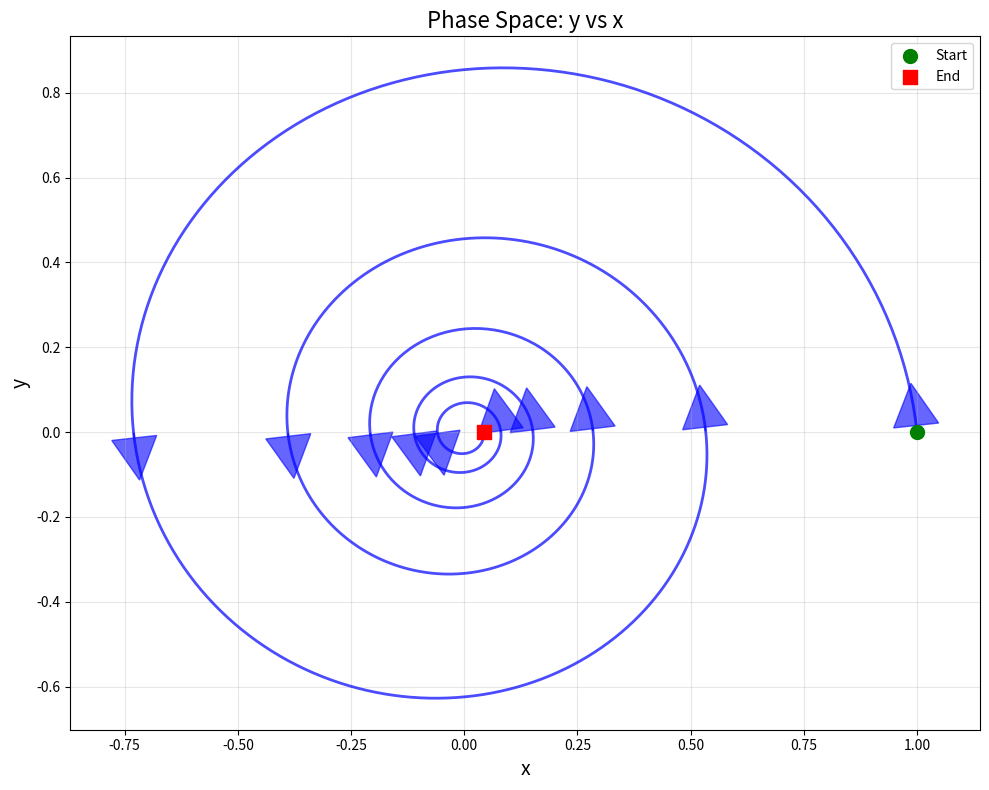
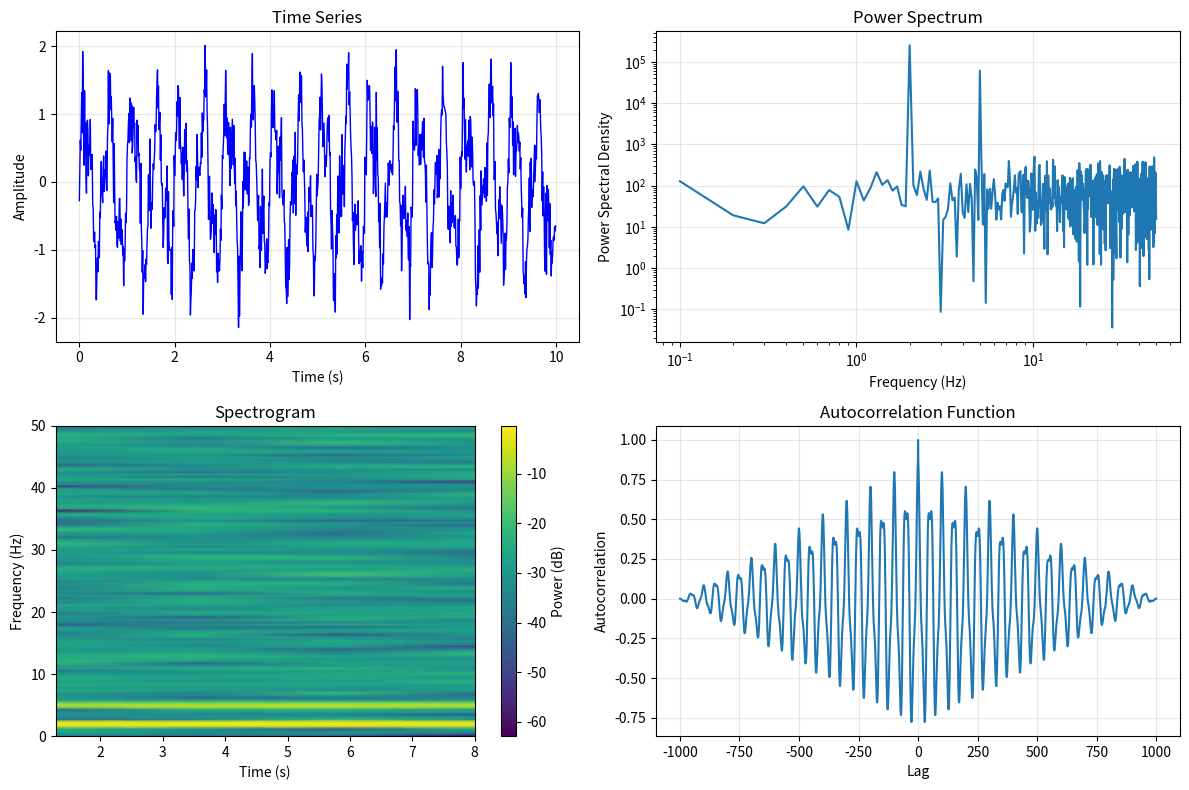
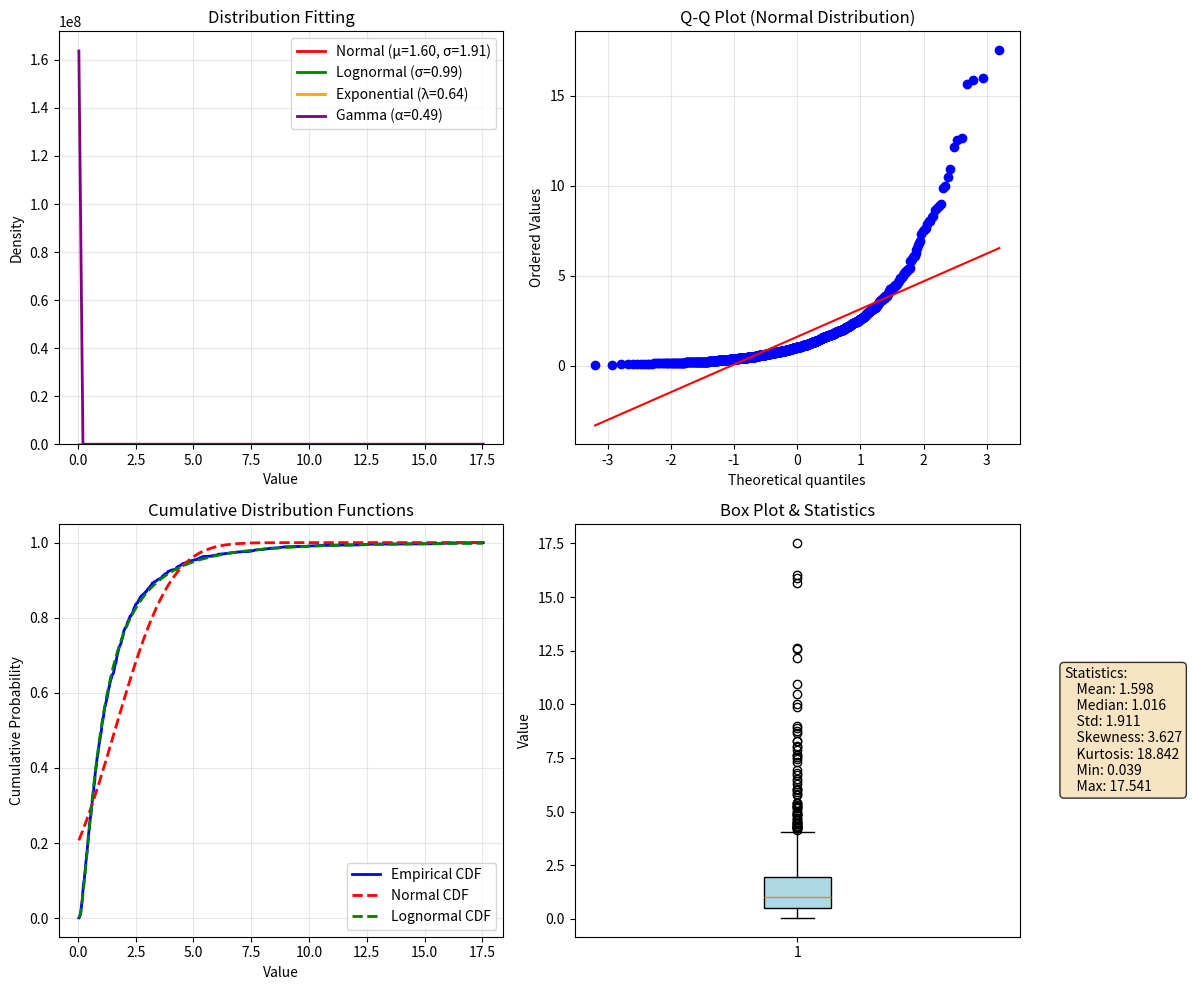
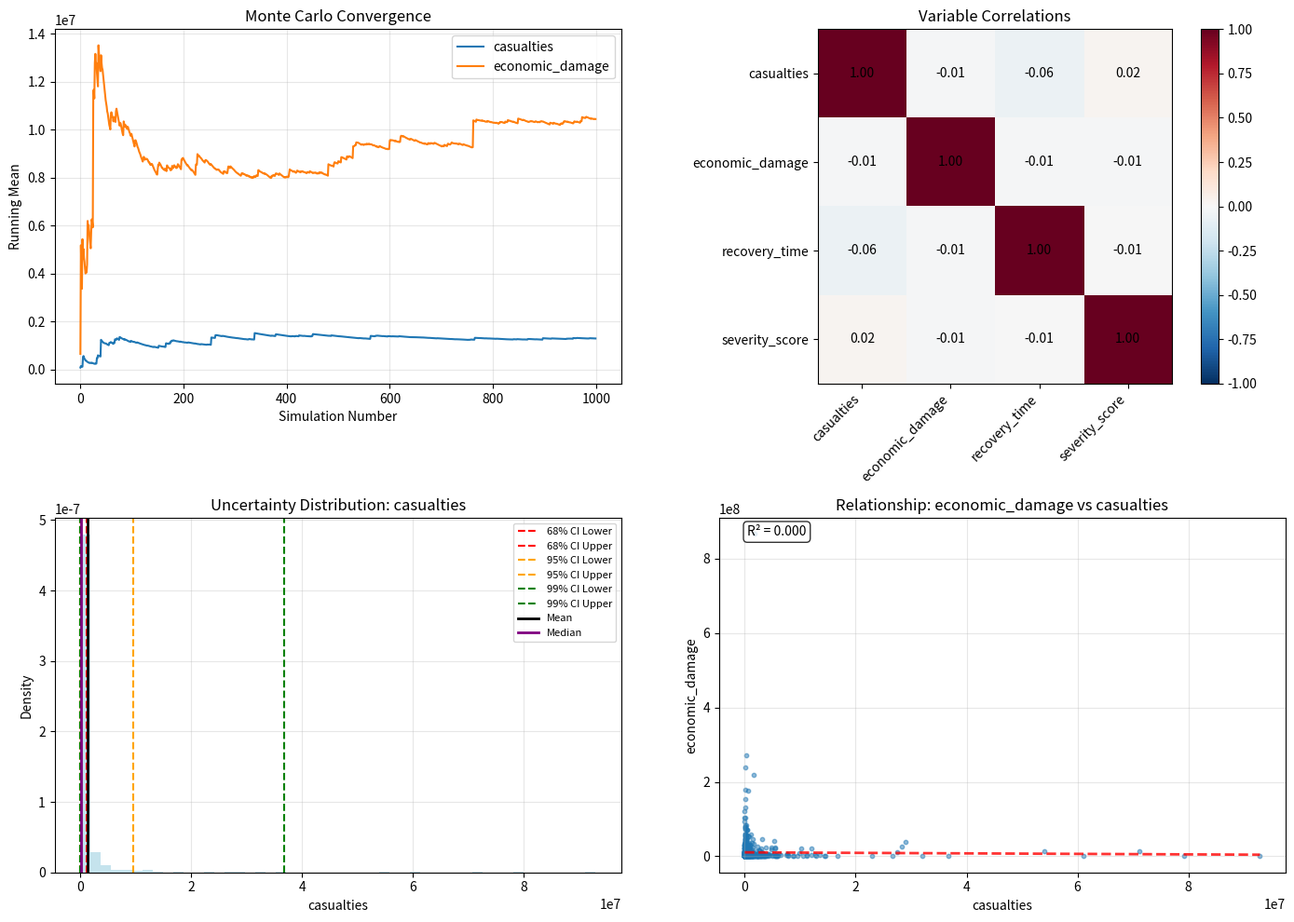

The matplotlib source for these figures, in order:
"""
Scientific Plotting Module for E.L.E.S.

This module provides advanced scientific visualization tools for
extinction event simulations, including:
- Phase space plots
- Spectral analysis plots
- Statistical distribution plots
- Monte Carlo simulation plots
- Uncertainty quantification plots
- Multi-dimensional parameter sweeps
"""

import numpy as np
import pandas as pd
import matplotlib.pyplot as plt
import matplotlib.patches as patches
from matplotlib.figure import Figure
from matplotlib.colors import ListedColormap
import seaborn as sns
from typing import Dict, Any, List, Optional, Tuple, Union
from scipy import stats
from scipy.signal import spectrogram
from scipy.optimize import curve_fit


def plot_phase_space(data: Dict[str, np.ndarray],
                    x_var: str, y_var: str,
                    trajectory_color: str = 'blue',
                    figsize: Tuple[int, int] = (10, 8)) -> Figure:
    """Create phase space plot showing system dynamics evolution."""

    fig, ax = plt.subplots(figsize=figsize)

    x_data = data.get(x_var, np.array([]))
    y_data = data.get(y_var, np.array([]))

    if len(x_data) == 0 or len(y_data) == 0:
        # Generate sample data
        t = np.linspace(0, 10*np.pi, 1000)
        x_data = np.exp(-0.1*t) * np.cos(t)
        y_data = np.exp(-0.1*t) * np.sin(t)

    # Plot trajectory
    ax.plot(x_data, y_data, color=trajectory_color, linewidth=2, alpha=0.7)

    # Add direction arrows
    n_arrows = 10
    skip = len(x_data) // n_arrows if len(x_data) > n_arrows else 1
    for i in range(0, len(x_data)-1, skip):
        if i + 1 < len(x_data):
            dx = x_data[i+1] - x_data[i]
            dy = y_data[i+1] - y_data[i]
            ax.arrow(x_data[i], y_data[i], dx*0.5, dy*0.5,
                    head_width=0.1, head_length=0.1,
                    fc=trajectory_color, ec=trajectory_color, alpha=0.6)

    # Mark start and end points
    ax.scatter(x_data[0], y_data[0], color='green', s=100,
              marker='o', label='Start', zorder=5)
    ax.scatter(x_data[-1], y_data[-1], color='red', s=100,
              marker='s', label='End', zorder=5)

    ax.set_xlabel(x_var, fontsize=14)
    ax.set_ylabel(y_var, fontsize=14)
    ax.set_title(f'Phase Space: {y_var} vs {x_var}', fontsize=16)
    ax.grid(True, alpha=0.3)
    ax.legend()

    plt.tight_layout()
    return fig


def plot_spectral_analysis(time_series: np.ndarray,
                         sampling_rate: float = 1.0,
                         window_type: str = 'hann',
                         figsize: Tuple[int, int] = (12, 8)) -> Figure:
    """Create spectral analysis plots (FFT and spectrogram)."""

    fig, ((ax1, ax2), (ax3, ax4)) = plt.subplots(2, 2, figsize=figsize)

    # Generate sample data if none provided
    if len(time_series) == 0:
        t = np.linspace(0, 10, 1000)
        time_series = (np.sin(2*np.pi*2*t) + 0.5*np.sin(2*np.pi*5*t) +
                      0.3*np.random.randn(len(t)))
        sampling_rate = 100.0

    time = np.arange(len(time_series)) / sampling_rate

    # Plot 1: Time series
    ax1.plot(time, time_series, 'b-', linewidth=1)
    ax1.set_xlabel('Time (s)')
    ax1.set_ylabel('Amplitude')
    ax1.set_title('Time Series')
    ax1.grid(True, alpha=0.3)

    # Plot 2: Power spectral density
    freqs = np.fft.fftfreq(len(time_series), 1/sampling_rate)
    fft_values = np.fft.fft(time_series)
    power_spectrum = np.abs(fft_values)**2

    # Only plot positive frequencies
    positive_freq_idx = freqs > 0
    ax2.loglog(freqs[positive_freq_idx], power_spectrum[positive_freq_idx])
    ax2.set_xlabel('Frequency (Hz)')
    ax2.set_ylabel('Power Spectral Density')
    ax2.set_title('Power Spectrum')
    ax2.grid(True, alpha=0.3)

    # Plot 3: Spectrogram
    f, t_spec, Sxx = spectrogram(time_series, sampling_rate, window=window_type)
    im = ax3.pcolormesh(t_spec, f, 10*np.log10(Sxx), shading='gouraud')
    ax3.set_xlabel('Time (s)')
    ax3.set_ylabel('Frequency (Hz)')
    ax3.set_title('Spectrogram')
    plt.colorbar(im, ax=ax3, label='Power (dB)')

    # Plot 4: Autocorrelation
    autocorr = np.correlate(time_series, time_series, mode='full')
    autocorr = autocorr / np.max(autocorr)
    lags = np.arange(-len(time_series)+1, len(time_series))
    ax4.plot(lags, autocorr)
    ax4.set_xlabel('Lag')
    ax4.set_ylabel('Autocorrelation')
    ax4.set_title('Autocorrelation Function')
    ax4.grid(True, alpha=0.3)

    plt.tight_layout()
    return fig


def plot_distribution_analysis(data: np.ndarray,
                             distribution_types: List[str] = None,
                             figsize: Tuple[int, int] = (12, 10)) -> Figure:
    """Analyze and plot statistical distributions of extinction event data."""

    if distribution_types is None:
        distribution_types = ['normal', 'lognormal', 'exponential', 'gamma']

    fig, axes = plt.subplots(2, 2, figsize=figsize)
    axes = axes.flatten()

    # Generate sample data if none provided
    if len(data) == 0:
        data = np.random.lognormal(0, 1, 1000)

    # Plot 1: Histogram with fitted distributions
    ax = axes[0]
    n_bins = min(50, int(np.sqrt(len(data))))
    counts, bins, _ = ax.hist(data, bins=n_bins, density=True, alpha=0.7,
                             color='skyblue', edgecolor='black')

    # Fit distributions
    x_fit = np.linspace(np.min(data), np.max(data), 100)
    colors = ['red', 'green', 'orange', 'purple']

    for i, dist_name in enumerate(distribution_types):
        try:
            if dist_name == 'normal':
                mu, sigma = stats.norm.fit(data)
                y_fit = stats.norm.pdf(x_fit, mu, sigma)
                label = f'Normal (μ={mu:.2f}, σ={sigma:.2f})'
            elif dist_name == 'lognormal':
                sigma, loc, scale = stats.lognorm.fit(data, floc=0)
                y_fit = stats.lognorm.pdf(x_fit, sigma, loc, scale)
                label = f'Lognormal (σ={sigma:.2f})'
            elif dist_name == 'exponential':
                loc, scale = stats.expon.fit(data)
                y_fit = stats.expon.pdf(x_fit, loc, scale)
                label = f'Exponential (λ={1/scale:.2f})'
            elif dist_name == 'gamma':
                a, loc, scale = stats.gamma.fit(data)
                y_fit = stats.gamma.pdf(x_fit, a, loc, scale)
                label = f'Gamma (α={a:.2f})'
            else:
                continue

            ax.plot(x_fit, y_fit, color=colors[i % len(colors)],
                   linewidth=2, label=label)
        except:
            continue

    ax.set_xlabel('Value')
    ax.set_ylabel('Density')
    ax.set_title('Distribution Fitting')
    ax.legend()
    ax.grid(True, alpha=0.3)

    # Plot 2: Q-Q plot
    ax = axes[1]
    stats.probplot(data, dist="norm", plot=ax)
    ax.set_title('Q-Q Plot (Normal Distribution)')
    ax.grid(True, alpha=0.3)

    # Plot 3: Cumulative distribution
    ax = axes[2]
    sorted_data = np.sort(data)
    cumulative = np.arange(1, len(sorted_data) + 1) / len(sorted_data)
    ax.plot(sorted_data, cumulative, 'b-', linewidth=2, label='Empirical CDF')

    # Add theoretical CDFs
    for i, dist_name in enumerate(distribution_types[:2]):  # Limit to 2 for clarity
        try:
            if dist_name == 'normal':
                mu, sigma = stats.norm.fit(data)
                theoretical_cdf = stats.norm.cdf(sorted_data, mu, sigma)
            elif dist_name == 'lognormal':
                sigma, loc, scale = stats.lognorm.fit(data, floc=0)
                theoretical_cdf = stats.lognorm.cdf(sorted_data, sigma, loc, scale)
            else:
                continue

            ax.plot(sorted_data, theoretical_cdf, '--',
                   color=colors[i], linewidth=2, label=f'{dist_name.title()} CDF')
        except:
            continue

    ax.set_xlabel('Value')
    ax.set_ylabel('Cumulative Probability')
    ax.set_title('Cumulative Distribution Functions')
    ax.legend()
    ax.grid(True, alpha=0.3)

    # Plot 4: Box plot and statistics
    ax = axes[3]
    bp = ax.boxplot(data, patch_artist=True)
    bp['boxes'][0].set_facecolor('lightblue')

    # Add statistics text
    stats_text = f"""Statistics:
    Mean: {np.mean(data):.3f}
    Median: {np.median(data):.3f}
    Std: {np.std(data):.3f}
    Skewness: {stats.skew(data):.3f}
    Kurtosis: {stats.kurtosis(data):.3f}
    Min: {np.min(data):.3f}
    Max: {np.max(data):.3f}"""

    ax.text(1.1, 0.5, stats_text, transform=ax.transAxes,
           verticalalignment='center', fontsize=10,
           bbox=dict(boxstyle='round', facecolor='wheat', alpha=0.8))

    ax.set_title('Box Plot & Statistics')
    ax.set_ylabel('Value')

    plt.tight_layout()
    return fig


def plot_monte_carlo_analysis(simulation_results: Dict[str, List[float]],
                            confidence_levels: List[float] = [0.68, 0.95, 0.99],
                            figsize: Tuple[int, int] = (14, 10)) -> Figure:
    """Visualize Monte Carlo simulation results with uncertainty quantification."""

    fig, axes = plt.subplots(2, 2, figsize=figsize)

    # Generate sample data if none provided
    if not simulation_results:
        n_sims = 1000
        simulation_results = {
            'casualties': np.random.lognormal(12, 2, n_sims).tolist(),
            'economic_damage': np.random.lognormal(15, 1.5, n_sims).tolist(),
            'recovery_time': np.random.gamma(2, 5, n_sims).tolist(),
            # Generate severity score samples and scale by 10
            'severity_score': (np.random.beta(2, 5, n_sims) * 10).tolist()
        }

    variables = list(simulation_results.keys())

    # Plot 1: Convergence analysis
    ax = axes[0, 0]
    for var in variables[:2]:  # Limit to 2 variables for clarity
        data = simulation_results[var]
        running_mean = np.cumsum(data) / np.arange(1, len(data) + 1)
        ax.plot(running_mean, label=var)

    ax.set_xlabel('Simulation Number')
    ax.set_ylabel('Running Mean')
    ax.set_title('Monte Carlo Convergence')
    ax.legend()
    ax.grid(True, alpha=0.3)

    # Plot 2: Correlation matrix
    ax = axes[0, 1]
    df = pd.DataFrame(simulation_results)
    correlation_matrix = df.corr()

    im = ax.imshow(correlation_matrix, cmap='RdBu_r', vmin=-1, vmax=1)
    ax.set_xticks(range(len(variables)))
    ax.set_yticks(range(len(variables)))
    ax.set_xticklabels(variables, rotation=45, ha='right')
    ax.set_yticklabels(variables)

    # Add correlation values
    for i in range(len(variables)):
        for j in range(len(variables)):
            text = ax.text(j, i, f'{correlation_matrix.iloc[i, j]:.2f}',
                         ha="center", va="center", color="black")

    ax.set_title('Variable Correlations')
    plt.colorbar(im, ax=ax)

    # Plot 3: Uncertainty quantification
    ax = axes[1, 0]
    primary_var = variables[0] if variables else 'casualties'
    data = simulation_results.get(primary_var, [])

    if data:
        # Calculate percentiles for confidence intervals
        percentiles = []
        for conf in confidence_levels:
            lower = (1 - conf) / 2 * 100
            upper = (1 + conf) / 2 * 100
            p_lower = np.percentile(data, lower)
            p_upper = np.percentile(data, upper)
            percentiles.append((conf, p_lower, p_upper))

        # Plot histogram
        ax.hist(data, bins=50, density=True, alpha=0.7, color='lightblue')

        # Add confidence interval lines
        colors = ['red', 'orange', 'green']
        for i, (conf, p_lower, p_upper) in enumerate(percentiles):
            ax.axvline(p_lower, color=colors[i], linestyle='--',
                      label=f'{conf*100:.0f}% CI Lower')
            ax.axvline(p_upper, color=colors[i], linestyle='--',
                      label=f'{conf*100:.0f}% CI Upper')

        ax.axvline(np.mean(data), color='black', linestyle='-',
                  linewidth=2, label='Mean')
        ax.axvline(np.median(data), color='purple', linestyle='-',
                  linewidth=2, label='Median')

    ax.set_xlabel(primary_var)
    ax.set_ylabel('Density')
    ax.set_title(f'Uncertainty Distribution: {primary_var}')
    ax.legend(fontsize=8)
    ax.grid(True, alpha=0.3)

    # Plot 4: Sensitivity analysis (scatter plot matrix style)
    ax = axes[1, 1]
    if len(variables) >= 2:
        var1, var2 = variables[0], variables[1]
        data1 = simulation_results[var1]
        data2 = simulation_results[var2]

        # Create scatter plot with density coloring
        ax.scatter(data1, data2, alpha=0.5, s=10)

        # Add trend line
        try:
            z = np.polyfit(data1, data2, 1)
            p = np.poly1d(z)
            x_trend = np.linspace(min(data1), max(data1), 100)
            ax.plot(x_trend, p(x_trend), "r--", alpha=0.8, linewidth=2)

            # Calculate R²
            y_pred = p(data1)
            ss_res = np.sum((data2 - y_pred) ** 2)
            ss_tot = np.sum((data2 - np.mean(data2)) ** 2)
            r_squared = 1 - (ss_res / ss_tot)
            ax.text(0.05, 0.95, f'R² = {r_squared:.3f}',
                   transform=ax.transAxes, bbox=dict(boxstyle='round',
                   facecolor='white', alpha=0.8))
        except:
            pass

        ax.set_xlabel(var1)
        ax.set_ylabel(var2)
        ax.set_title(f'Relationship: {var2} vs {var1}')

    ax.grid(True, alpha=0.3)

    plt.tight_layout()
    return fig


def plot_parameter_sweep_3d(parameter_data: Dict[str, Any],
                           x_param: str, y_param: str, z_param: str,
                           figsize: Tuple[int, int] = (12, 9)) -> Figure:
    """Create 3D parameter sweep visualization."""

    fig = plt.figure(figsize=figsize)
    ax = fig.add_subplot(111, projection='3d')

    # Generate sample data if none provided
    if not parameter_data:
        x_vals = np.linspace(0, 10, 20)
        y_vals = np.linspace(0, 5, 15)
        X, Y = np.meshgrid(x_vals, y_vals)
        Z = np.sin(X) * np.cos(Y) + 0.1 * np.random.randn(*X.shape)

        x_data = X.flatten()
        y_data = Y.flatten()
        z_data = Z.flatten()
    else:
        x_data = parameter_data.get(x_param, [])
        y_data = parameter_data.get(y_param, [])
        z_data = parameter_data.get(z_param, [])

    # Create 3D scatter plot
    scatter = ax.scatter(x_data, y_data, z_data, c=z_data,
                        cmap='viridis', s=50, alpha=0.7)

    # Add surface if data is gridded
    try:
        if len(set(x_data)) * len(set(y_data)) == len(x_data):
            # Data appears to be on a grid
            unique_x = sorted(set(x_data))
            unique_y = sorted(set(y_data))

            Z_grid = np.array(z_data).reshape(len(unique_y), len(unique_x))
            X_grid, Y_grid = np.meshgrid(unique_x, unique_y)

            ax.plot_surface(X_grid, Y_grid, Z_grid, alpha=0.3, cmap='viridis')
    except:
        pass

    ax.set_xlabel(x_param)
    ax.set_ylabel(y_param)
    ax.set_zlabel(z_param)
    ax.set_title(f'3D Parameter Sweep: {z_param} vs {x_param} & {y_param}')

    # Add colorbar
    plt.colorbar(scatter, ax=ax, shrink=0.5, aspect=20)

    return fig


def plot_uncertainty_bands(time_data: np.ndarray,
                         ensemble_data: np.ndarray,
                         percentiles: List[float] = [10, 25, 75, 90],
                         figsize: Tuple[int, int] = (12, 8)) -> Figure:
    """Plot ensemble data with uncertainty bands."""

    fig, ax = plt.subplots(figsize=figsize)

    # Generate sample data if none provided
    if len(time_data) == 0 or ensemble_data.size == 0:
        time_data = np.linspace(0, 10, 100)
        n_ensemble = 50
        ensemble_data = np.zeros((n_ensemble, len(time_data)))

        for i in range(n_ensemble):
            noise = np.random.normal(0, 0.5, len(time_data))
            trend = np.exp(-time_data/5) * np.sin(time_data)
            ensemble_data[i] = trend + noise

    # Calculate percentiles
    percentile_data = {}
    for p in percentiles:
        percentile_data[p] = np.percentile(ensemble_data, p, axis=0)

    # Calculate mean and median
    mean_data = np.mean(ensemble_data, axis=0)
    median_data = np.median(ensemble_data, axis=0)

    # Plot uncertainty bands
    colors = ['lightgray', 'silver', 'darkgray']
    alphas = [0.3, 0.5, 0.7]

    # Fill between percentiles
    if len(percentiles) >= 4:
        ax.fill_between(time_data, percentile_data[percentiles[0]],
                       percentile_data[percentiles[-1]],
                       alpha=alphas[0], color=colors[0],
                       label=f'{percentiles[0]}-{percentiles[-1]}%')

        ax.fill_between(time_data, percentile_data[percentiles[1]],
                       percentile_data[percentiles[-2]],
                       alpha=alphas[1], color=colors[1],
                       label=f'{percentiles[1]}-{percentiles[-2]}%')

    # Plot central tendencies
    ax.plot(time_data, mean_data, 'b-', linewidth=2, label='Mean')
    ax.plot(time_data, median_data, 'r-', linewidth=2, label='Median')

    # Plot some individual ensemble members
    n_show = min(5, ensemble_data.shape[0])
    for i in range(n_show):
        ax.plot(time_data, ensemble_data[i], 'k-', alpha=0.1, linewidth=0.5)

    ax.set_xlabel('Time')
    ax.set_ylabel('Value')
    ax.set_title('Ensemble Forecast with Uncertainty Bands')
    ax.legend()
    ax.grid(True, alpha=0.3)

    plt.tight_layout()
    return fig


# Demo function
def demo_scientific_plots():
    """Demonstrate scientific plotting capabilities."""

    print("🔬 Demonstrating Scientific Plotting Capabilities")
    print("=" * 50)

    # Demo 1: Phase space plot
    print("1. Creating phase space plot...")
    try:
        data = {}  # Will use default sample data
        fig1 = plot_phase_space(data, 'x', 'y')
        print("   ✅ Phase space plot created")
        plt.close(fig1)
    except Exception as e:
        print(f"   ❌ Error creating phase space plot: {e}")

    # Demo 2: Spectral analysis
    print("2. Creating spectral analysis...")
    try:
        time_series = np.array([])  # Will use default sample data
        fig2 = plot_spectral_analysis(time_series)
        print("   ✅ Spectral analysis created")
        plt.close(fig2)
    except Exception as e:
        print(f"   ❌ Error creating spectral analysis: {e}")

    # Demo 3: Distribution analysis
    print("3. Creating distribution analysis...")
    try:
        data = np.array([])  # Will use default sample data
        fig3 = plot_distribution_analysis(data)
        print("   ✅ Distribution analysis created")
        plt.close(fig3)
    except Exception as e:
        print(f"   ❌ Error creating distribution analysis: {e}")

    # Demo 4: Monte Carlo analysis
    print("4. Creating Monte Carlo analysis...")
    try:
        results = {}  # Will use default sample data
        fig4 = plot_monte_carlo_analysis(results)
        print("   ✅ Monte Carlo analysis created")
        plt.close(fig4)
    except Exception as e:
        print(f"   ❌ Error creating Monte Carlo analysis: {e}")

    print("\n✅ Scientific plotting demonstrations completed!")


if __name__ == "__main__":
    demo_scientific_plots()
